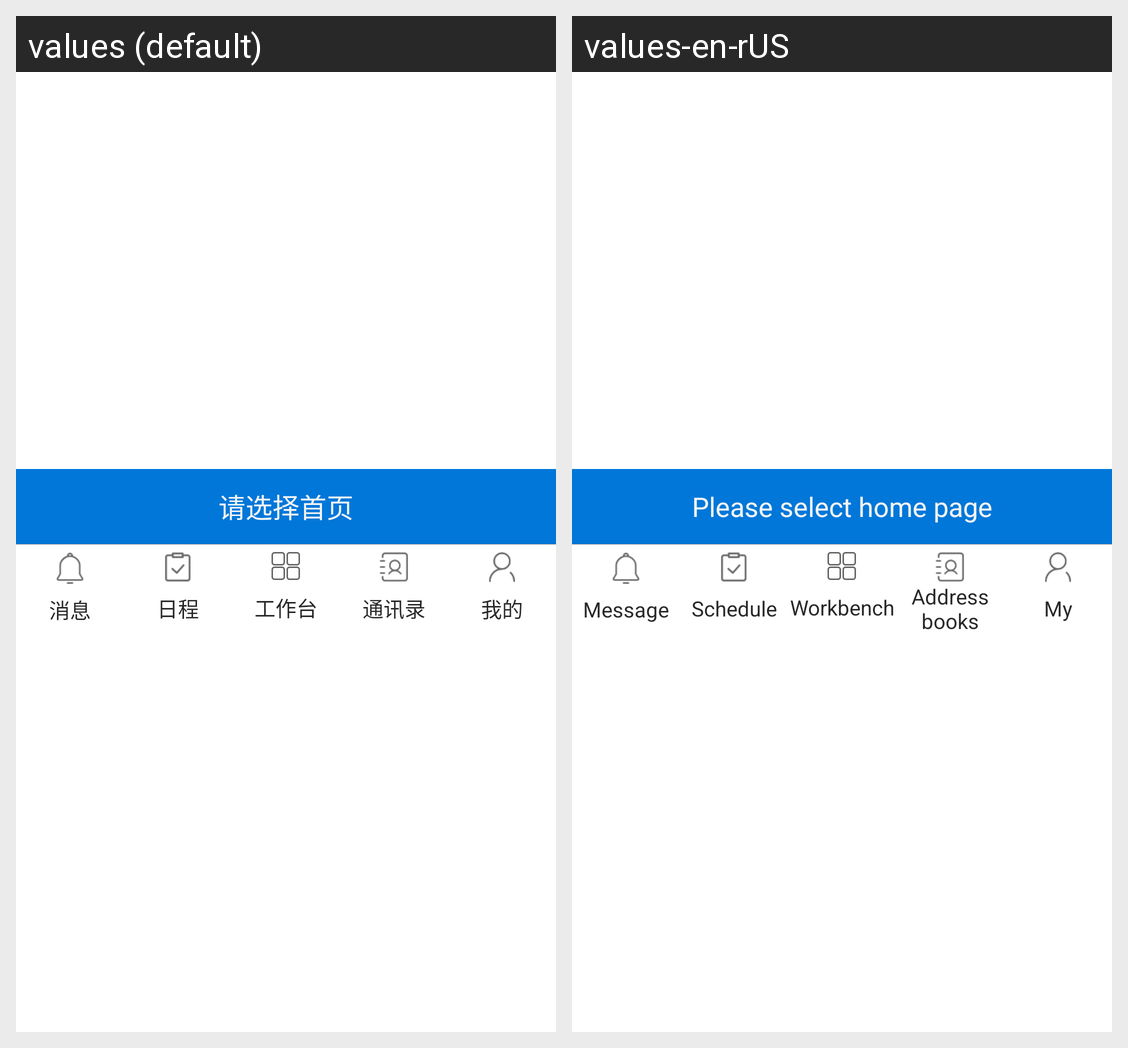

Here is an Android app screen in its default locale and in the app's own translations. Write out the translated-string differences for the strings that appear on this screen.
Android screen res/layout/settings_home_page_dialog.xml rendered under 2 locales, left to right: values (default), values-en-rUS. Device: Nexus 5 (rendered at 1080×1920; each locale shown at half size, 540×960, under a caption strip naming it); theme AppTheme.
Strings drawn on this screen, with the default value and each locale's value (text and hints the layout hard-codes, and strings that could not be matched under every locale, appear in the picture but are not listed):

set_home_page
  values: 请选择首页
  values-en-rUS: Please select home page

message
  values: 消息
  values-en-rUS: Message

task
  values: 日程
  values-en-rUS: Schedule

workbench
  values: 工作台
  values-en-rUS: Workbench

address_books
  values: 通讯录
  values-en-rUS: Address books

my
  values: 我的
  values-en-rUS: My
